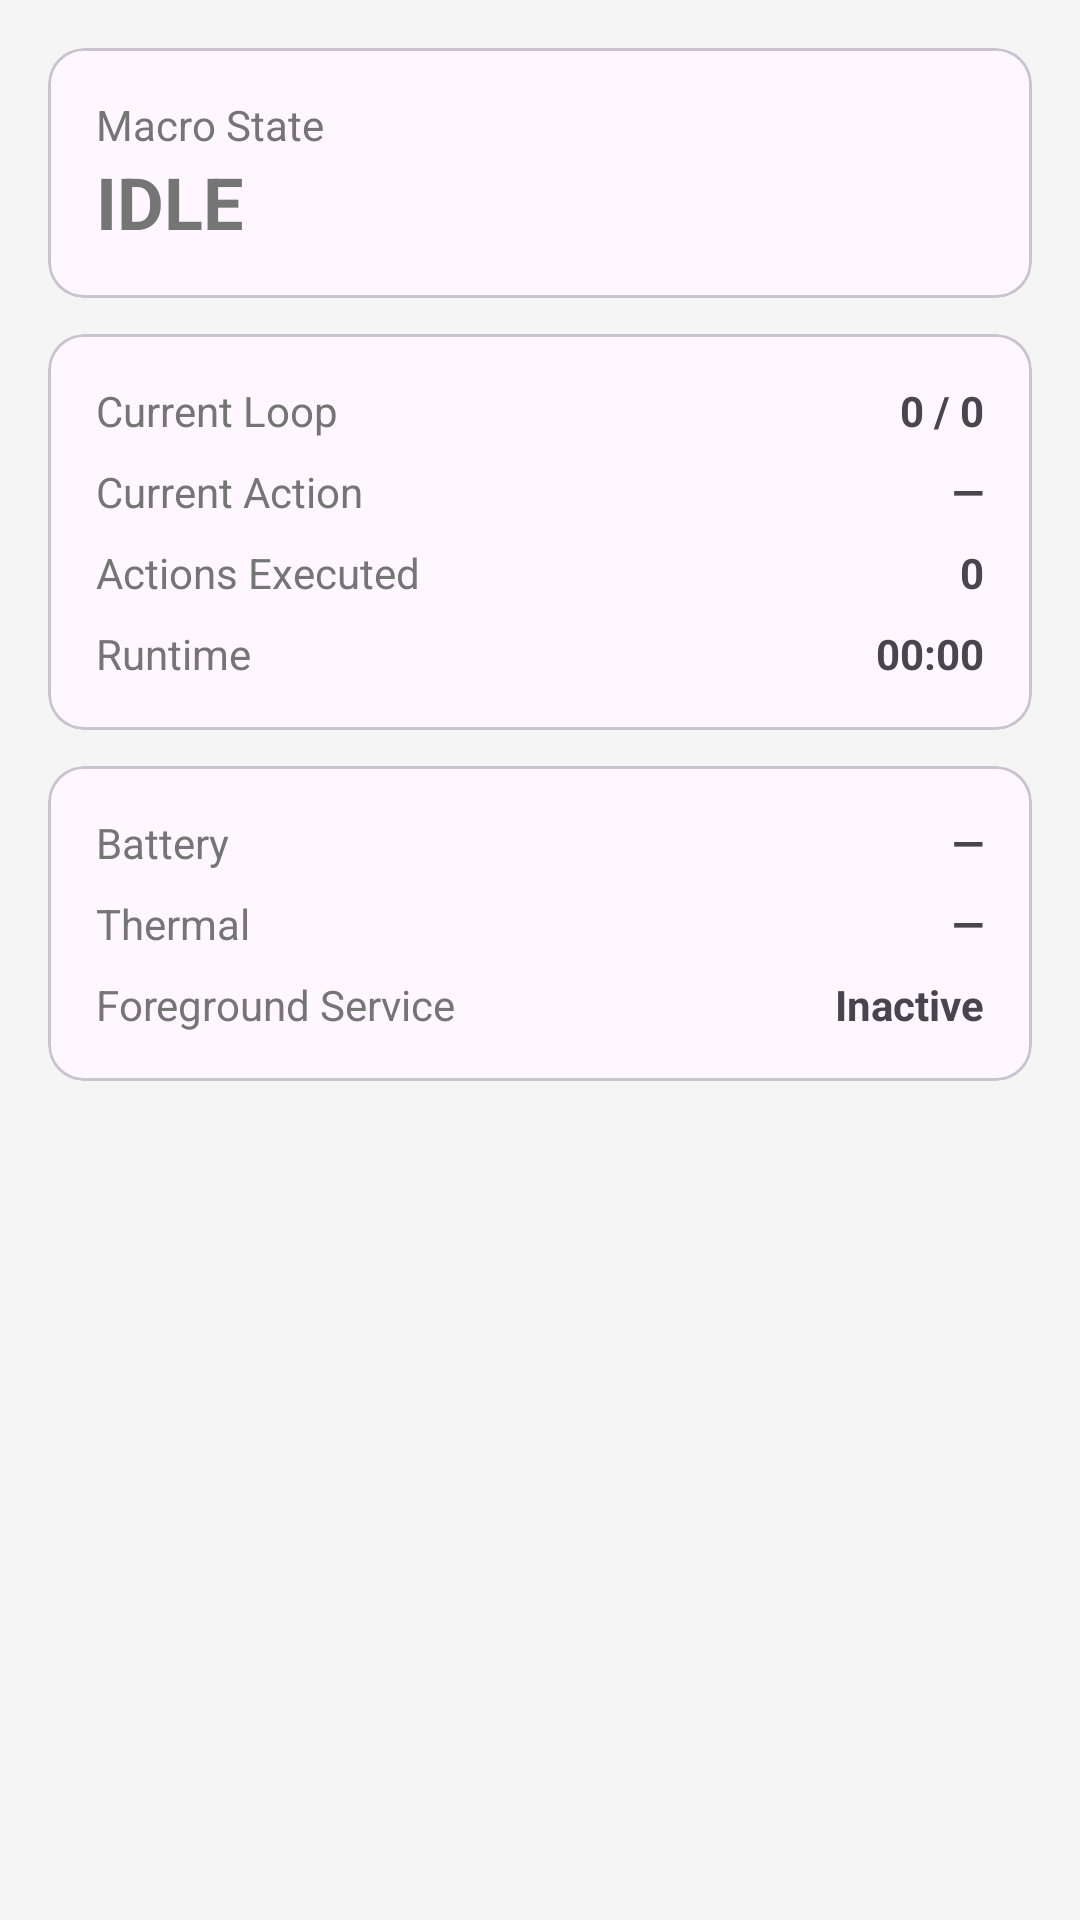

Here is an Android app screen rendered from its layout file. Give the layout XML and the strings, colors and styles it references.
<!-- AndroidManifest.xml: application theme Theme.AutoClicker -->
<!-- res/layout/fragment_status.xml -->
<?xml version="1.0" encoding="utf-8"?>
<ScrollView xmlns:android="http://schemas.android.com/apk/res/android"
    android:layout_width="match_parent"
    android:layout_height="match_parent"
    android:background="@color/background">

    <LinearLayout
        android:layout_width="match_parent"
        android:layout_height="wrap_content"
        android:orientation="vertical"
        android:padding="16dp">

        
        <com.google.android.material.card.MaterialCardView
            android:layout_width="match_parent"
            android:layout_height="wrap_content"
            android:layout_marginBottom="12dp">
            <LinearLayout
                android:layout_width="match_parent"
                android:layout_height="wrap_content"
                android:orientation="vertical"
                android:padding="16dp">
                <TextView
                    android:layout_width="wrap_content"
                    android:layout_height="wrap_content"
                    android:text="@string/macro_state_label"
                    android:textSize="14sp"
                    android:textColor="@color/text_secondary" />
                <TextView
                    android:id="@+id/tv_macro_state"
                    android:layout_width="wrap_content"
                    android:layout_height="wrap_content"
                    android:text="IDLE"
                    android:textSize="24sp"
                    android:textStyle="bold"
                    android:textColor="@color/status_stopped" />
            </LinearLayout>
        </com.google.android.material.card.MaterialCardView>

        
        <com.google.android.material.card.MaterialCardView
            android:layout_width="match_parent"
            android:layout_height="wrap_content"
            android:layout_marginBottom="12dp">
            <LinearLayout
                android:layout_width="match_parent"
                android:layout_height="wrap_content"
                android:orientation="vertical"
                android:padding="16dp">

                <LinearLayout
                    android:layout_width="match_parent"
                    android:layout_height="wrap_content"
                    android:orientation="horizontal">
                    <TextView
                        android:layout_width="0dp"
                        android:layout_height="wrap_content"
                        android:layout_weight="1"
                        android:text="@string/current_loop_label"
                        android:textColor="@color/text_secondary" />
                    <TextView
                        android:id="@+id/tv_current_loop"
                        android:layout_width="wrap_content"
                        android:layout_height="wrap_content"
                        android:text="0 / 0"
                        android:textStyle="bold" />
                </LinearLayout>

                <LinearLayout
                    android:layout_width="match_parent"
                    android:layout_height="wrap_content"
                    android:orientation="horizontal"
                    android:layout_marginTop="8dp">
                    <TextView
                        android:layout_width="0dp"
                        android:layout_height="wrap_content"
                        android:layout_weight="1"
                        android:text="@string/current_action_label"
                        android:textColor="@color/text_secondary" />
                    <TextView
                        android:id="@+id/tv_current_action"
                        android:layout_width="wrap_content"
                        android:layout_height="wrap_content"
                        android:text="—"
                        android:textStyle="bold" />
                </LinearLayout>

                <LinearLayout
                    android:layout_width="match_parent"
                    android:layout_height="wrap_content"
                    android:orientation="horizontal"
                    android:layout_marginTop="8dp">
                    <TextView
                        android:layout_width="0dp"
                        android:layout_height="wrap_content"
                        android:layout_weight="1"
                        android:text="@string/action_count_label"
                        android:textColor="@color/text_secondary" />
                    <TextView
                        android:id="@+id/tv_action_count"
                        android:layout_width="wrap_content"
                        android:layout_height="wrap_content"
                        android:text="0"
                        android:textStyle="bold" />
                </LinearLayout>

                <LinearLayout
                    android:layout_width="match_parent"
                    android:layout_height="wrap_content"
                    android:orientation="horizontal"
                    android:layout_marginTop="8dp">
                    <TextView
                        android:layout_width="0dp"
                        android:layout_height="wrap_content"
                        android:layout_weight="1"
                        android:text="@string/runtime_label"
                        android:textColor="@color/text_secondary" />
                    <TextView
                        android:id="@+id/tv_runtime"
                        android:layout_width="wrap_content"
                        android:layout_height="wrap_content"
                        android:text="00:00"
                        android:textStyle="bold" />
                </LinearLayout>
            </LinearLayout>
        </com.google.android.material.card.MaterialCardView>

        
        <com.google.android.material.card.MaterialCardView
            android:layout_width="match_parent"
            android:layout_height="wrap_content"
            android:layout_marginBottom="12dp">
            <LinearLayout
                android:layout_width="match_parent"
                android:layout_height="wrap_content"
                android:orientation="vertical"
                android:padding="16dp">

                <LinearLayout
                    android:layout_width="match_parent"
                    android:layout_height="wrap_content"
                    android:orientation="horizontal">
                    <TextView
                        android:layout_width="0dp"
                        android:layout_height="wrap_content"
                        android:layout_weight="1"
                        android:text="@string/battery_label"
                        android:textColor="@color/text_secondary" />
                    <TextView
                        android:id="@+id/tv_battery"
                        android:layout_width="wrap_content"
                        android:layout_height="wrap_content"
                        android:text="—"
                        android:textStyle="bold" />
                </LinearLayout>

                <LinearLayout
                    android:layout_width="match_parent"
                    android:layout_height="wrap_content"
                    android:orientation="horizontal"
                    android:layout_marginTop="8dp">
                    <TextView
                        android:layout_width="0dp"
                        android:layout_height="wrap_content"
                        android:layout_weight="1"
                        android:text="@string/thermal_label"
                        android:textColor="@color/text_secondary" />
                    <TextView
                        android:id="@+id/tv_thermal"
                        android:layout_width="wrap_content"
                        android:layout_height="wrap_content"
                        android:text="—"
                        android:textStyle="bold" />
                </LinearLayout>

                <LinearLayout
                    android:layout_width="match_parent"
                    android:layout_height="wrap_content"
                    android:orientation="horizontal"
                    android:layout_marginTop="8dp">
                    <TextView
                        android:layout_width="0dp"
                        android:layout_height="wrap_content"
                        android:layout_weight="1"
                        android:text="@string/foreground_label"
                        android:textColor="@color/text_secondary" />
                    <TextView
                        android:id="@+id/tv_foreground"
                        android:layout_width="wrap_content"
                        android:layout_height="wrap_content"
                        android:text="Inactive"
                        android:textStyle="bold" />
                </LinearLayout>
            </LinearLayout>
        </com.google.android.material.card.MaterialCardView>

        
        <TextView
            android:id="@+id/tv_pause_reason"
            android:layout_width="match_parent"
            android:layout_height="wrap_content"
            android:background="@color/warning"
            android:padding="12dp"
            android:textColor="#FFFFFF"
            android:textStyle="bold"
            android:visibility="gone"
            android:gravity="center" />

    </LinearLayout>
</ScrollView>
<!-- resources referenced by this layout -->
<resources>
  <color name="background">#FFF5F5F5</color>
  <color name="status_stopped">#FF757575</color>
  <color name="text_secondary">#FF757575</color>
  <color name="warning">#FFF57F17</color>
  <string name="action_count_label">Actions Executed</string>
  <string name="battery_label">Battery</string>
  <string name="current_action_label">Current Action</string>
  <string name="current_loop_label">Current Loop</string>
  <string name="foreground_label">Foreground Service</string>
  <string name="macro_state_label">Macro State</string>
  <string name="runtime_label">Runtime</string>
  <string name="thermal_label">Thermal</string>
  <style name="Theme.AutoClicker" parent="Theme.Material3.Light.NoActionBar">
          <item name="colorPrimary">@color/primary</item>
          <item name="colorPrimaryDark">@color/primary_dark</item>
          <item name="colorAccent">@color/accent</item>
          <item name="android:statusBarColor">@color/primary_dark</item>
          <item name="android:navigationBarColor">@color/surface</item>
      </style>
  <color name="primary">#FF1565C0</color>
  <color name="primary_dark">#FF0D47A1</color>
  <color name="accent">#FFFF6F00</color>
  <color name="surface">#FFFFFFFF</color>
</resources>
